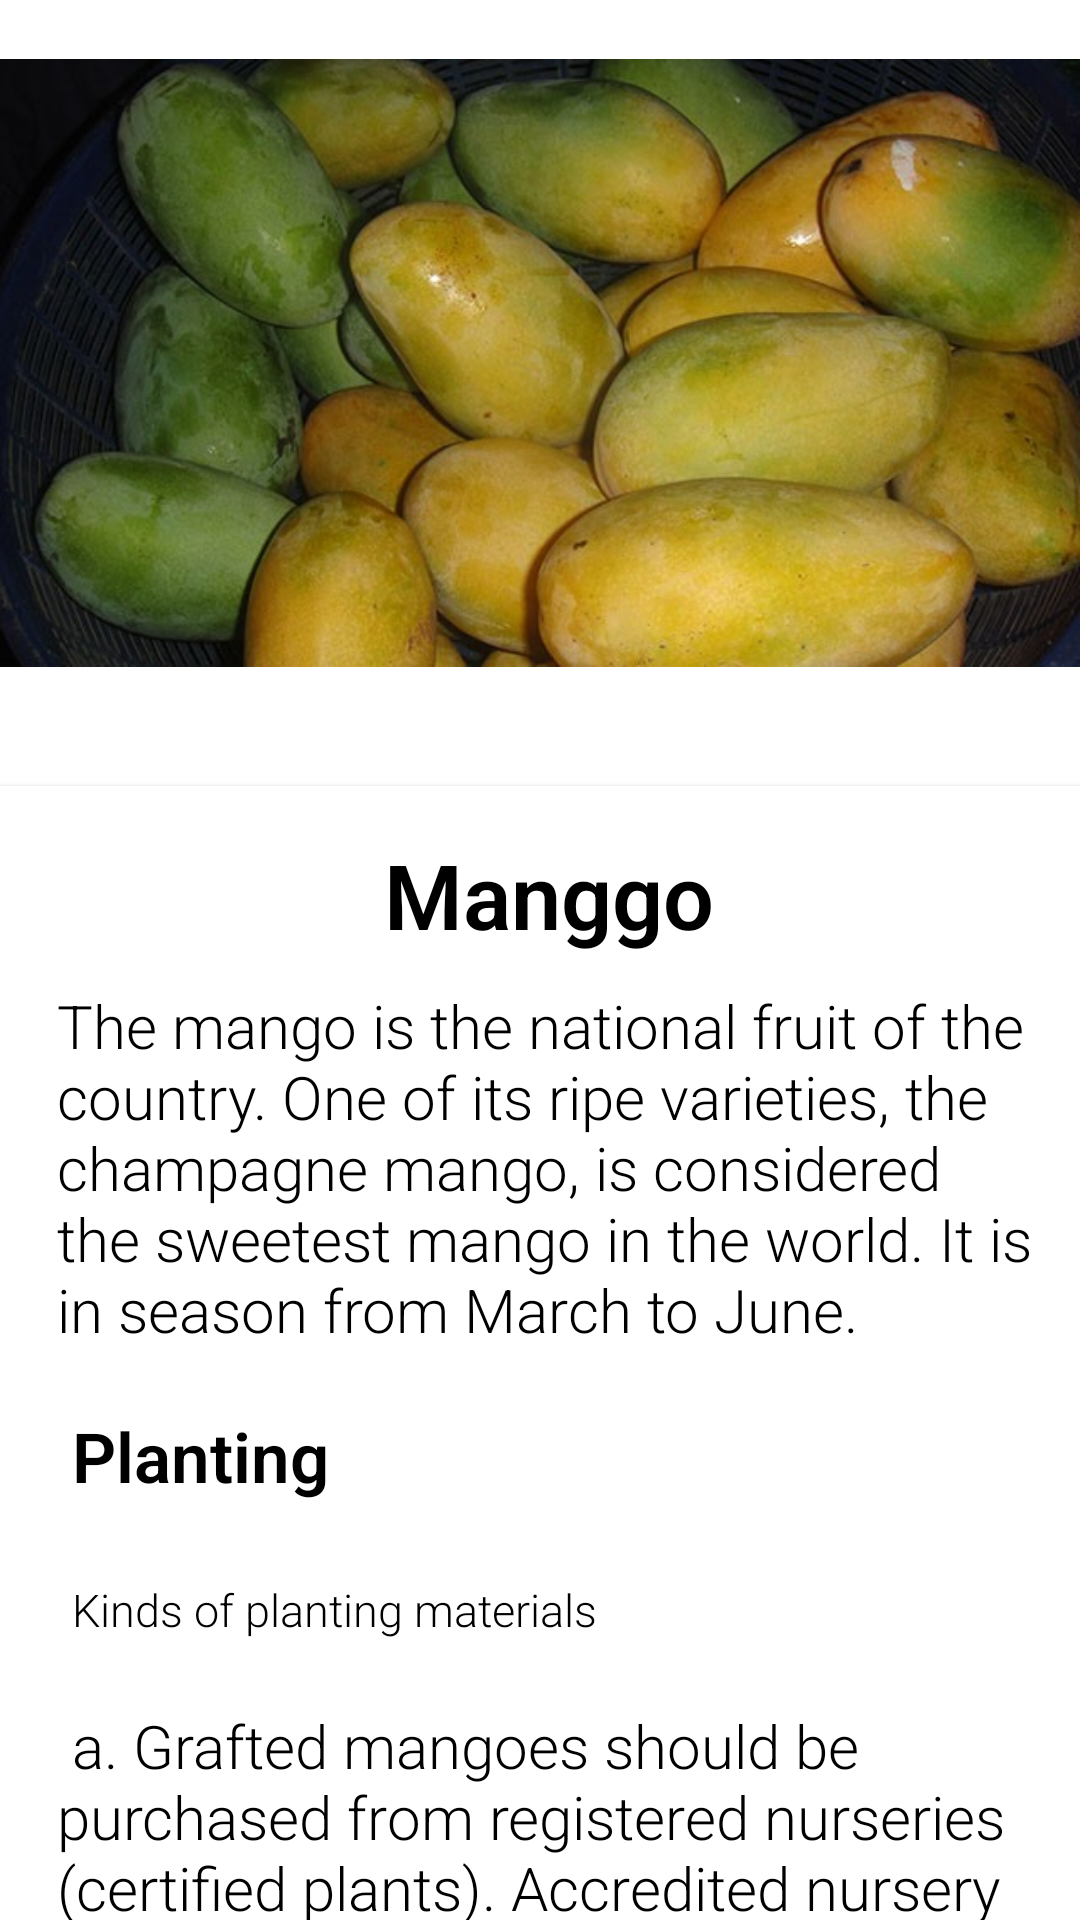

Produce the Android XML layout that renders to this screen, including the resource entries it uses.
<!-- AndroidManifest.xml: application theme Theme.AgriHouse -->
<!-- res/layout/activity_manggo.xml -->
<?xml version="1.0" encoding="utf-8"?>
<androidx.core.widget.NestedScrollView xmlns:android="http://schemas.android.com/apk/res/android"
    xmlns:app="http://schemas.android.com/apk/res-auto"
    xmlns:tools="http://schemas.android.com/tools"
    android:layout_width="match_parent"
    android:layout_height="match_parent"
    tools:context=".manggo">

    <RelativeLayout
        android:layout_width="match_parent"
        android:layout_height="match_parent">

        <RelativeLayout
            android:id="@+id/layoutPicture"
            android:layout_width="match_parent"
            android:layout_height="242dp"
            android:layout_alignParentTop="true"
            android:layout_centerHorizontal="true"
            android:layout_marginTop="0dp">


            <ImageView
                android:id="@+id/imageView2"
                android:layout_width="match_parent"
                android:layout_height="match_parent"
                app:srcCompat="@drawable/mango" />
        </RelativeLayout>

        <androidx.cardview.widget.CardView
            android:id="@+id/layoutName"
            android:layout_marginTop="20dp"
            android:layout_below="@id/layoutPicture"
            android:layout_width="match_parent"
            android:layout_height="wrap_content"
            app:cardElevation="@dimen/cardview_default_elevation"
            app:cardCornerRadius="0dp">

            <LinearLayout
                android:layout_width="match_parent"
                android:layout_height="wrap_content"
                android:orientation="vertical"
                android:layout_margin="16dp">

                <TextView
                    android:text="Manggo"
                    android:layout_marginLeft="3dp"
                    android:layout_marginBottom="10dp"
                    android:textSize="30sp"
                    android:textStyle="bold"
                    android:textColor="@color/black"
                    android:layout_gravity="center"
                    android:fontFamily="sans-serif-light"
                    android:layout_width="wrap_content"
                    android:layout_height="wrap_content" />

                <TextView
                    android:text="@string/Mango"
                    android:layout_marginLeft="3dp"
                    android:layout_marginBottom="10dp"
                    android:textSize="20sp"
                    android:textColor="@color/black"
                    android:fontFamily="sans-serif-light"
                    android:layout_width="wrap_content"
                    android:layout_height="wrap_content" />

            </LinearLayout>
        </androidx.cardview.widget.CardView>


    </RelativeLayout>

</androidx.core.widget.NestedScrollView>
<!-- resources referenced by this layout -->
<resources>
  <color name="black">#FF000000</color>
  <string name="Mango">
  
      The mango is the national fruit of the country. One of its ripe varieties, the champagne mango, is considered the sweetest mango in the world. It is in season from March to June.\n\n
      <font size="23"><b>Planting</b></font>\n\n
      <font size="15">Kinds of planting materials</font>\n\n
      a. Grafted mangoes should be purchased from registered nurseries (certified plants). Accredited nursery operators strictly follows the proper nursery management such as selection of seeds for rootstocks, care and maintenance of rootstocks, preparation of soil media, dehusking, germination, transplanting of seedlings, fertilization, watering, insect-pests and diseases control and grafting techniques. Above all, the scions are taken from registered mother trees.\n\n
      b.  b. One-year old vs. 2-year old graft. One-year old grafts are commonly used as planting materials for mango. However, when these are planted in the field, mortality is oftentimes high and replacement of trees would mean uneven growth. Thus, some growers prefer to use older grafts as planting materials. Although more costly, older grafts are easy to establish, mortality is low and trees flower earlier. The choice of planting materials therefore, depends on the capability of growers considering price, size of the farm and equipment available for hauling and planting.\n\n
      c.  Single vs. multiple rootstock.Aside from using single rootstock, growers are inclined to plant mango tree with two (dipod) or three (tripod) rootstocks using approach grafting or inarching. According to proponents of this practice, multiple rootstocks provide better absorption of water and nutrients hence, faster plant growth. In addition, it secures the tree on the ground thus, prevents uprooting by typhoons and strong winds. This method is however, not supported by research findings and is expensive on the part of small growers. Normally, approach grafting (dipod/tripod) is done to assist trees with defective root system especially those infected with disease. This method is also recommended for trees with poor anchorage in the soil. With mango, these problems are not so critical and use of single rootstock is still the best way to propagate the tree.\n\n
      In „situ‟ grafting. In places where availability of grafted mangoes is a problem, it is recommended to plant seedlings in the field following a desired spacing. When seedlings are about two years old, the branches are grafted with selected scions using the cleft method. With this procedure, several scions can be grafted to a tree. The advantages of in „situ‟ grafting are that, management of seedlings in the nursery is omitted and percent of successful grafts is high. However, shading is recommended to prevent death of newly inserted scions.\n\n
      <font size="23"><b>Fertilization</b></font>\n\n
      1. One year old - 100 g Urea (split application start and end at rainy season) or 200 g manure + 100 g Urea. Fertilizer should be placed few inches from the trunk in a shallow canal constructed around.\n
      2.  Two years old - 200 g Urea (split application) or 500 g manure + 200 g Urea.\n
      3. Three years old - 300 g triple 14 (split application) or 1.0 to 2.0 kg manure + 300 g triple 14\n
      4. Four years old – 400 to 500 g triple 14 (split application) or 2.0 to 3.0 kg manure + 400 to 500 g Urea\n\n
      <font size="23"><b>Harvesting</b></font>\n\n
      Mango fruits should be harvested at the proper stage of maturity to avoid problems associated with moisture loss as well as shriveling of fruits. When immature fruits are harvested, these ripen with inferior quality, lacking in aroma and flavor. The skin does not develop into full color and the fruits are susceptible to physiological and pathological disorders.\n\n
  </string>
  <color name="white">#FFFFFFFF</color>
  <color name="teal_200">#FF03DAC5</color>
  <color name="teal_700">#FF018786</color>
</resources>
